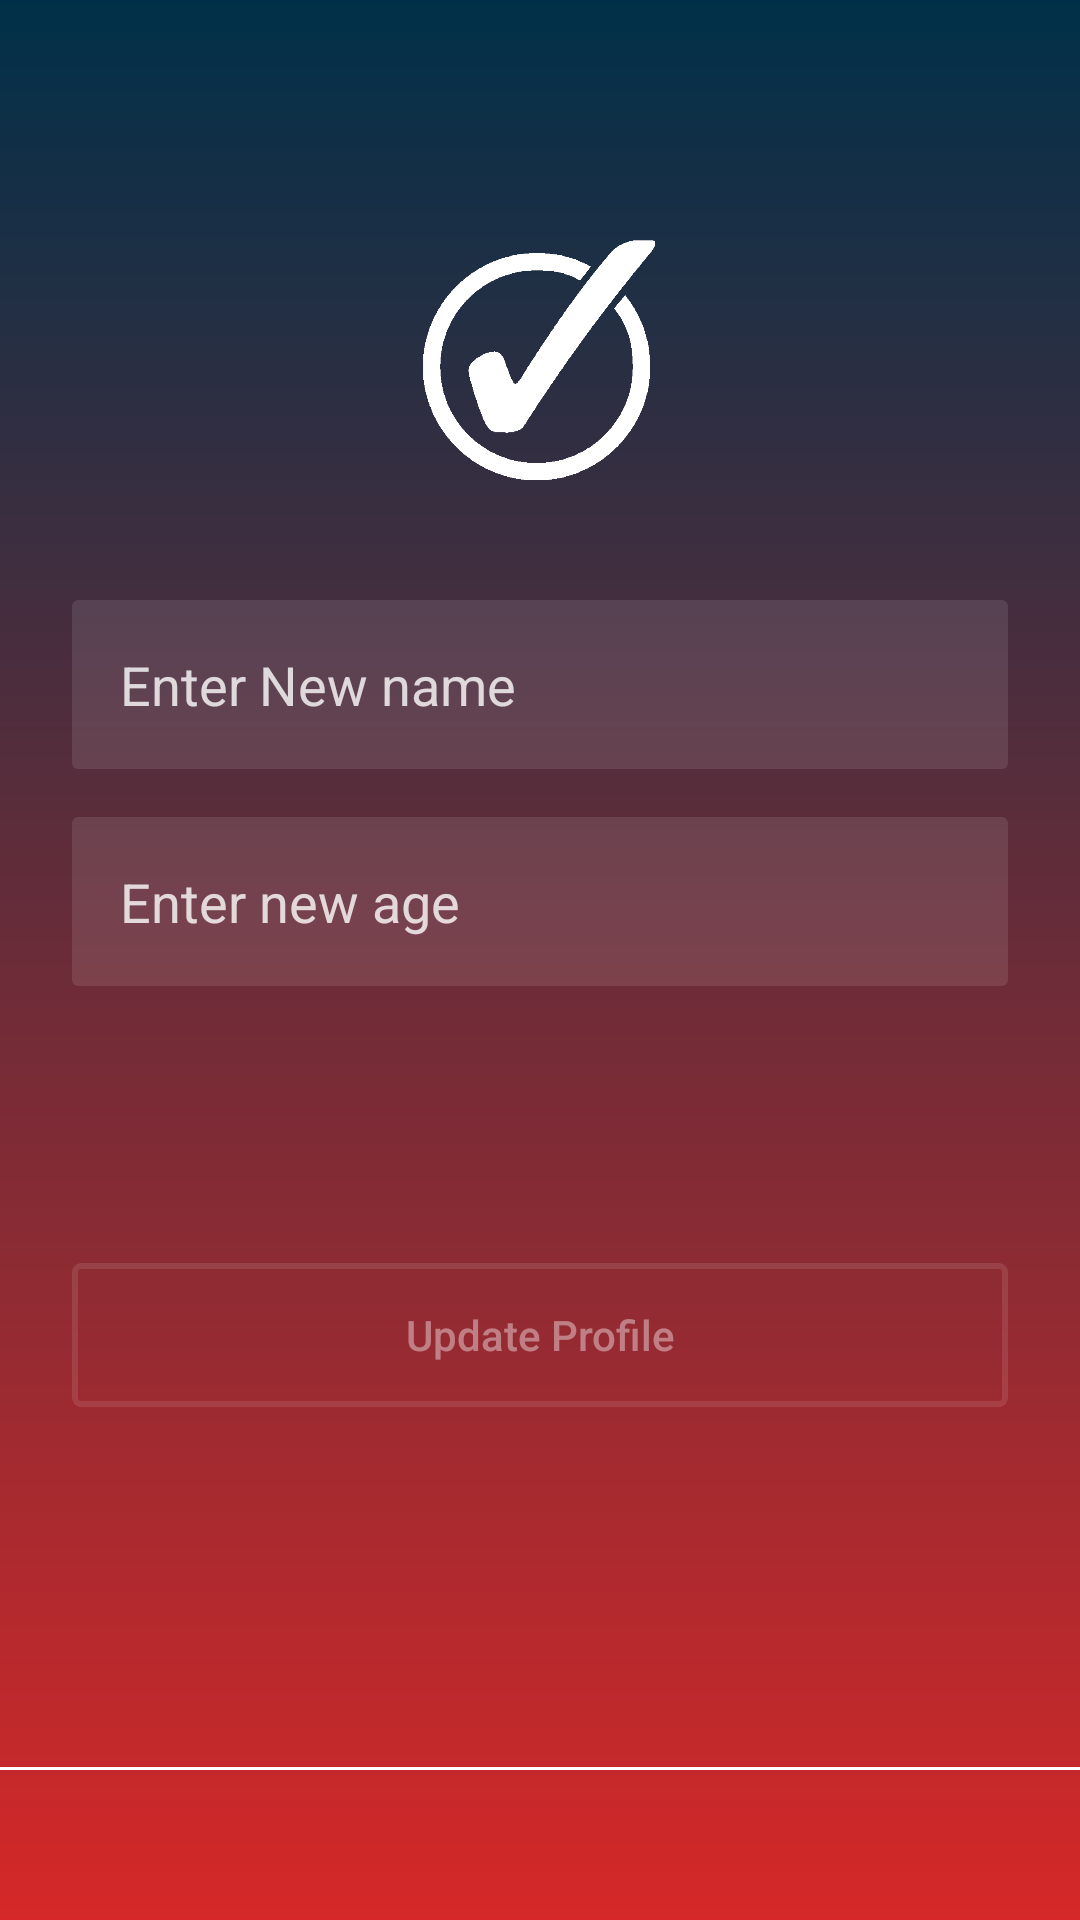

Here is an Android app screen rendered from its layout file. Give the layout XML and the strings, colors and styles it references.
<!-- AndroidManifest.xml: application theme Theme.TickIt -->
<!-- res/layout/activity_edit_owner_profile.xml -->
<?xml version="1.0" encoding="utf-8"?>
    <androidx.constraintlayout.widget.ConstraintLayout xmlns:android="http://schemas.android.com/apk/res/android"
        xmlns:app="http://schemas.android.com/apk/res-auto"
        xmlns:tools="http://schemas.android.com/tools"
        android:layout_width="match_parent"
        android:layout_height="match_parent"
        android:background="@drawable/bg_main"
        app:layout_constraintBottom_toBottomOf="@+id/Age"
        app:layout_constraintTop_toBottomOf="@+id/Age"
        tools:context=".EditOwnerProfile">

        <androidx.constraintlayout.widget.Guideline
            android:id="@+id/guideline_left"
            android:layout_width="wrap_content"
            android:layout_height="wrap_content"
            android:orientation="vertical"
            app:layout_constraintGuide_begin="24dp" />

        <androidx.constraintlayout.widget.Guideline
            android:id="@+id/guideline_right"
            android:layout_width="wrap_content"
            android:layout_height="wrap_content"
            android:orientation="vertical"
            app:layout_constraintGuide_end="24dp" />

        <ImageView
            android:id="@+id/Logo"
            android:layout_width="88dp"
            android:layout_height="80dp"
            android:layout_marginTop="80dp"
            android:src="@drawable/white_check_mark_symbol_11549993297psg7f12raf"
            app:layout_constraintEnd_toStartOf="@+id/guideline_right"
            app:layout_constraintHorizontal_bias="0.498"
            app:layout_constraintStart_toStartOf="@+id/guideline_left"
            app:layout_constraintTop_toTopOf="parent" />

        <EditText
            android:id="@+id/Name"
            android:layout_width="0dp"
            android:layout_height="wrap_content"
            android:layout_marginTop="40dp"
            android:background="@drawable/et_bg"
            android:hint="Enter New name"
            android:inputType="textEmailAddress"
            android:padding="16dp"
            android:textColorHint="@color/text_details"
            app:layout_constraintEnd_toStartOf="@id/guideline_right"
            app:layout_constraintStart_toStartOf="@id/guideline_left"
            app:layout_constraintTop_toBottomOf="@+id/Logo" />

        <EditText
            android:id="@+id/Age"
            android:layout_width="0dp"
            android:layout_height="wrap_content"
            android:layout_marginTop="16dp"
            android:background="@drawable/et_bg"
            android:hint="Enter new age"
            android:inputType="number"
            android:padding="16dp"
            android:textColorHint="@color/text_details"
            app:layout_constraintEnd_toStartOf="@id/guideline_right"
            app:layout_constraintHorizontal_bias="0.0"
            app:layout_constraintStart_toStartOf="@id/guideline_left"
            app:layout_constraintTop_toBottomOf="@+id/Name" />

        <Button
            android:id="@+id/RegisterOwner"
            android:layout_width="0dp"
            android:layout_height="wrap_content"
            android:layout_marginBottom="120dp"
            android:background="@drawable/btn_bg"
            android:text="Update Profile"
            android:textAllCaps="false"
            android:textColor="@color/text_details_medium"
            app:layout_constraintBottom_toTopOf="@+id/footer_line"
            app:layout_constraintEnd_toStartOf="@+id/guideline_right"
            app:layout_constraintHorizontal_bias="0.0"
            app:layout_constraintStart_toStartOf="@+id/guideline_left"
            app:layout_constraintTop_toBottomOf="@+id/guideline_right" />

        <View
            android:id="@+id/footer_line"
            android:layout_width="0dp"
            android:layout_height="1dp"
            android:layout_marginBottom="50dp"
            android:background="#fff"
            app:layout_constraintBottom_toBottomOf="parent"
            tools:ignore="MissingConstraints" />

    </androidx.constraintlayout.widget.ConstraintLayout>
<!-- resources referenced by this layout -->
<resources>
  <color name="text_details">#CCFFFFFF</color>
  <color name="text_details_medium">#66FFFFFF</color>
  <!-- drawable bg_main (drawable) -->
  <?xml version="1.0" encoding="utf-8"?>
  <shape xmlns:android="http://schemas.android.com/apk/res/android">
      <gradient
          android:startColor="@color/colorPrimary"
          android:endColor="@color/colorSecondary"
          android:angle="-45" />
  </shape>
  <!-- drawable btn_bg (drawable) -->
  <?xml version="1.0" encoding="utf-8"?>
  <selector xmlns:android="http://schemas.android.com/apk/res/android">
  
      <item android:state_pressed="true">
          <shape>
              <stroke android:color="@color/text_details" android:width="2dp" />
              <corners android:radius="2dp" />
          </shape>
      </item>
  
      <item android:state_pressed="false">
          <shape>
              <stroke android:color="@color/text_details_light" android:width="2dp" />
              <corners android:radius="2dp" />
          </shape>
      </item>
  
  </selector>
  <!-- drawable et_bg (drawable) -->
  <?xml version="1.0" encoding="utf-8"?>
  <shape xmlns:android="http://schemas.android.com/apk/res/android">
      <solid android:color="@color/text_details_light" />
      <corners android:radius="2dp" />
  
  </shape>
  <!-- drawable white_check_mark_symbol_11549993297psg7f12raf: png bitmap (drawable, 5305 bytes) -->
  <style name="Theme.TickIt" parent="Theme.AppCompat.Light.NoActionBar">
          
          <item name="colorPrimary">@color/colorPrimary</item>
          <item name="colorSecondary">@color/colorSecondary</item>
          <item name="colorTertiary">@color/colorTertiary</item>
  
  
      </style>
  <color name="colorPrimary">#003049</color>
  <color name="colorSecondary">#D62828</color>
  <color name="text_details_light">#1aFFFFFF</color>
  <color name="colorTertiary">#F77F00</color>
</resources>
